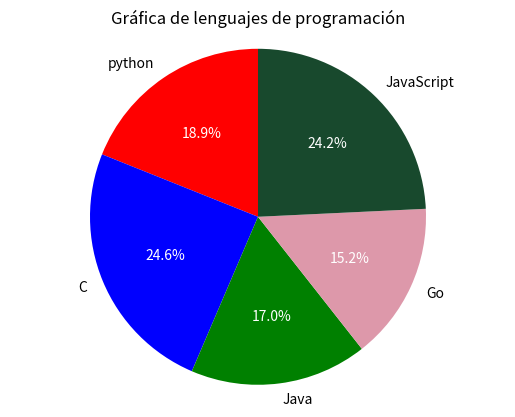

Reproduce this figure in Python.
from matplotlib import pyplot

lenguajes = ('python','C','Java','Go','JavaScript')
slices = (100,130,90,80,128)
colores = ('red','blue','green','#DD98AA','#18492D')
valores = (0.1, 0, 0, 0)

pyplot.rcParams['toolbar'] = 'None'

_, _, texto = pyplot.pie(slices,colors=colores, labels=lenguajes, autopct='%1.1f%%',startangle=90)#explode=valores, startangle=90)
for tex in texto:
	tex.set_color('white')
pyplot.axis('equal')
pyplot.title('Gráfica de lenguajes de programación')
#pyplot.legend(labels=lenguajes)

pyplot.show()
#pyplot.savefig(lenguajes.png)